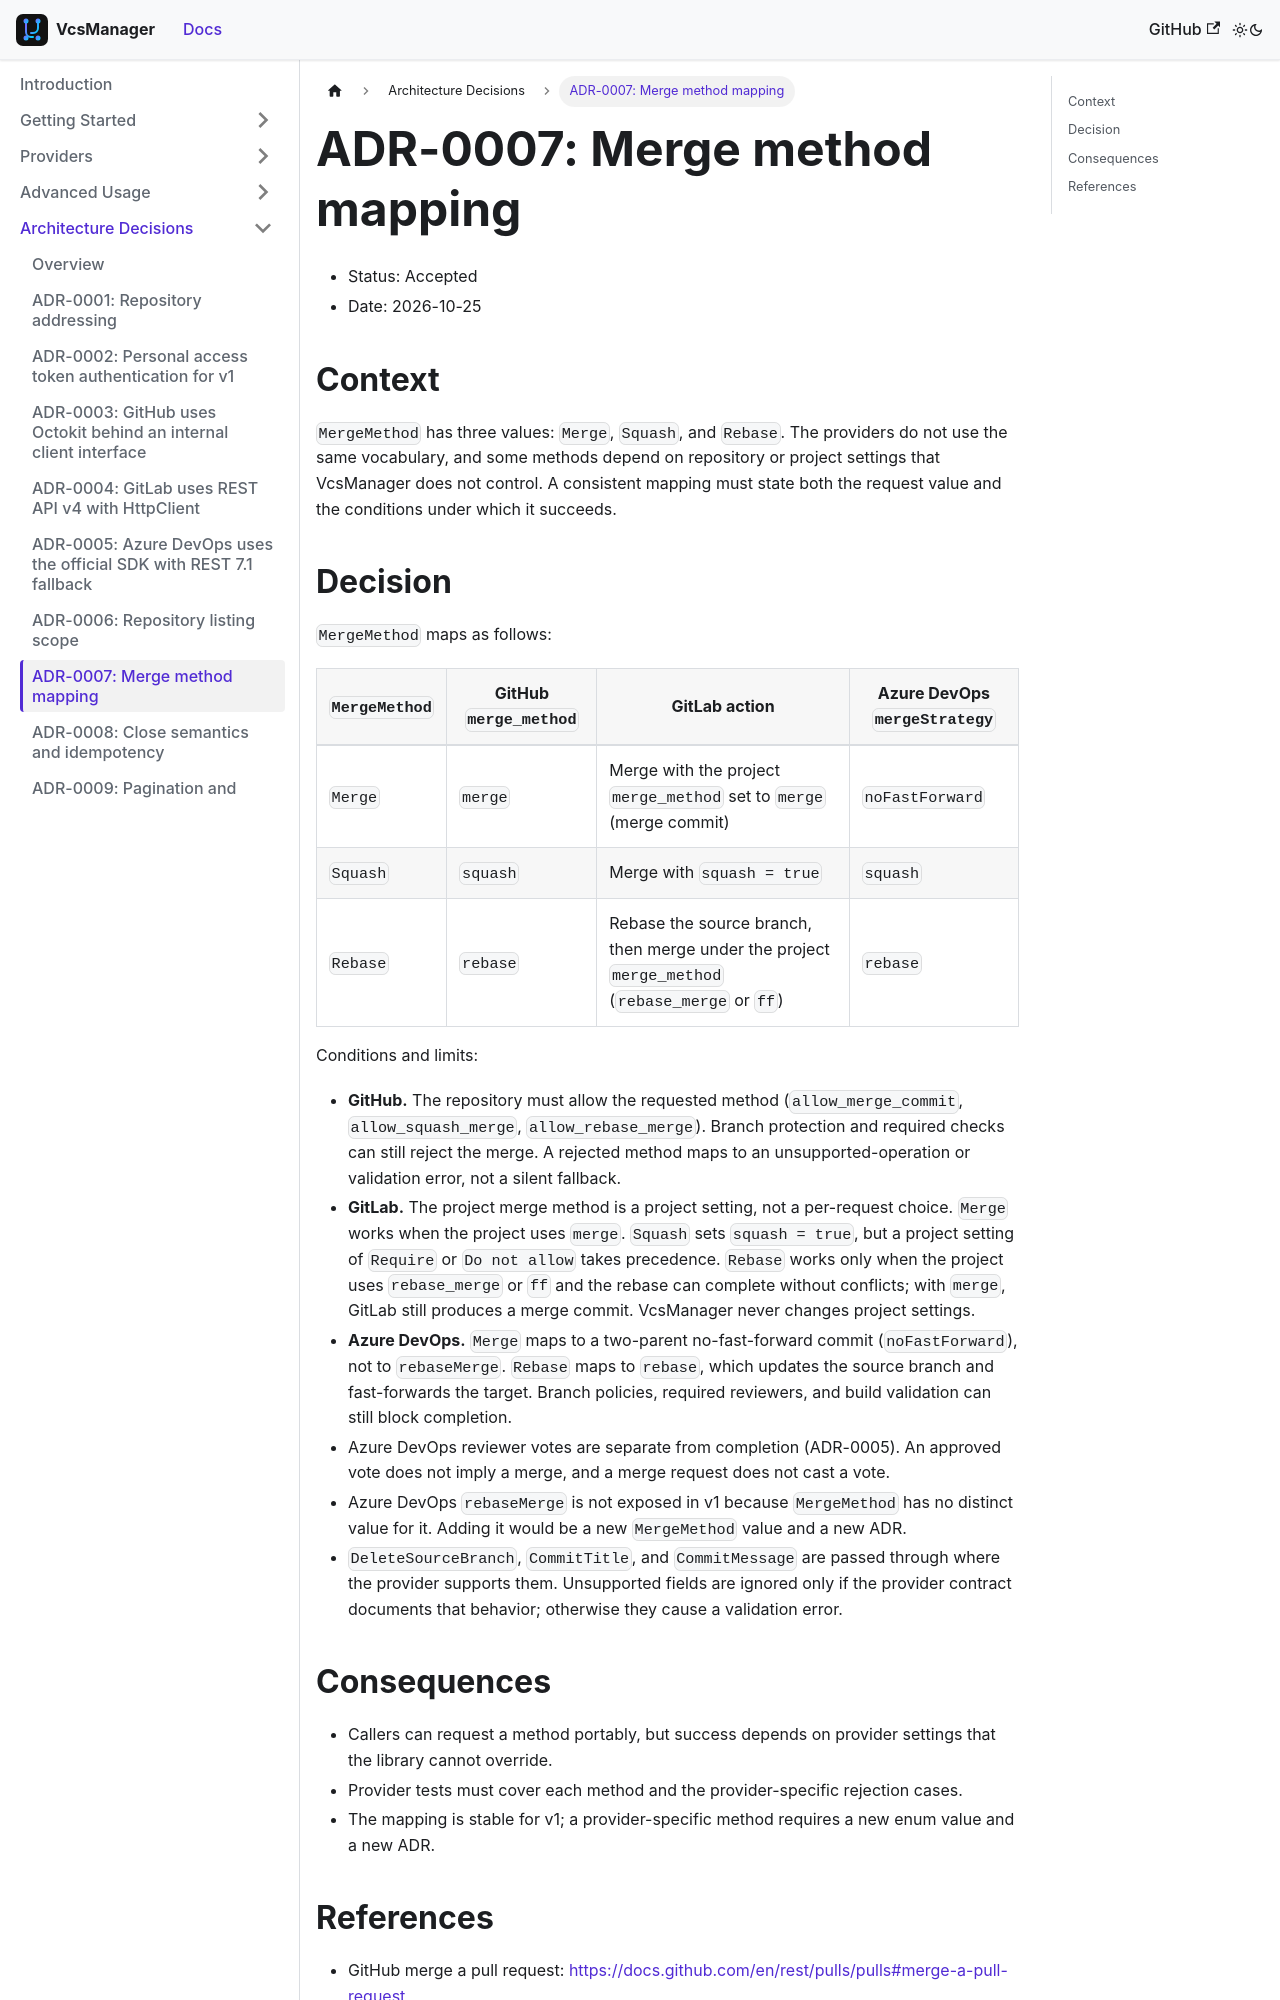

repository: mrhamburg/VcsManager · page: docs/adr/0007-merge-method-mapping/index.html · generator: docusaurus

# ADR-0007: Merge method mapping

- Status: Accepted
- Date: 2026-10-25

## Context

`MergeMethod` has three values: `Merge`, `Squash`, and `Rebase`. The providers
do not use the same vocabulary, and some methods depend on repository or project
settings that VcsManager does not control. A consistent mapping must state both
the request value and the conditions under which it succeeds.

## Decision

`MergeMethod` maps as follows:

| `MergeMethod` | GitHub `merge_method` | GitLab action | Azure DevOps `mergeStrategy` |
| --- | --- | --- | --- |
| `Merge` | `merge` | Merge with the project `merge_method` set to `merge` (merge commit) | `noFastForward` |
| `Squash` | `squash` | Merge with `squash = true` | `squash` |
| `Rebase` | `rebase` | Rebase the source branch, then merge under the project `merge_method` (`rebase_merge` or `ff`) | `rebase` |

Conditions and limits:

- **GitHub.** The repository must allow the requested method
  (`allow_merge_commit`, `allow_squash_merge`, `allow_rebase_merge`). Branch
  protection and required checks can still reject the merge. A rejected method
  maps to an unsupported-operation or validation error, not a silent fallback.
- **GitLab.** The project merge method is a project setting, not a per-request
  choice. `Merge` works when the project uses `merge`. `Squash` sets
  `squash = true`, but a project setting of `Require` or `Do not allow` takes
  precedence. `Rebase` works only when the project uses `rebase_merge` or `ff`
  and the rebase can complete without conflicts; with `merge`, GitLab still
  produces a merge commit. VcsManager never changes project settings.
- **Azure DevOps.** `Merge` maps to a two-parent no-fast-forward commit
  (`noFastForward`), not to `rebaseMerge`. `Rebase` maps to `rebase`, which
  updates the source branch and fast-forwards the target. Branch policies,
  required reviewers, and build validation can still block completion.
- Azure DevOps reviewer votes are separate from completion (ADR-0005). An
  approved vote does not imply a merge, and a merge request does not cast a
  vote.
- Azure DevOps `rebaseMerge` is not exposed in v1 because `MergeMethod` has no
  distinct value for it. Adding it would be a new `MergeMethod` value and a new
  ADR.
- `DeleteSourceBranch`, `CommitTitle`, and `CommitMessage` are passed through
  where the provider supports them. Unsupported fields are ignored only if the
  provider contract documents that behavior; otherwise they cause a validation
  error.
